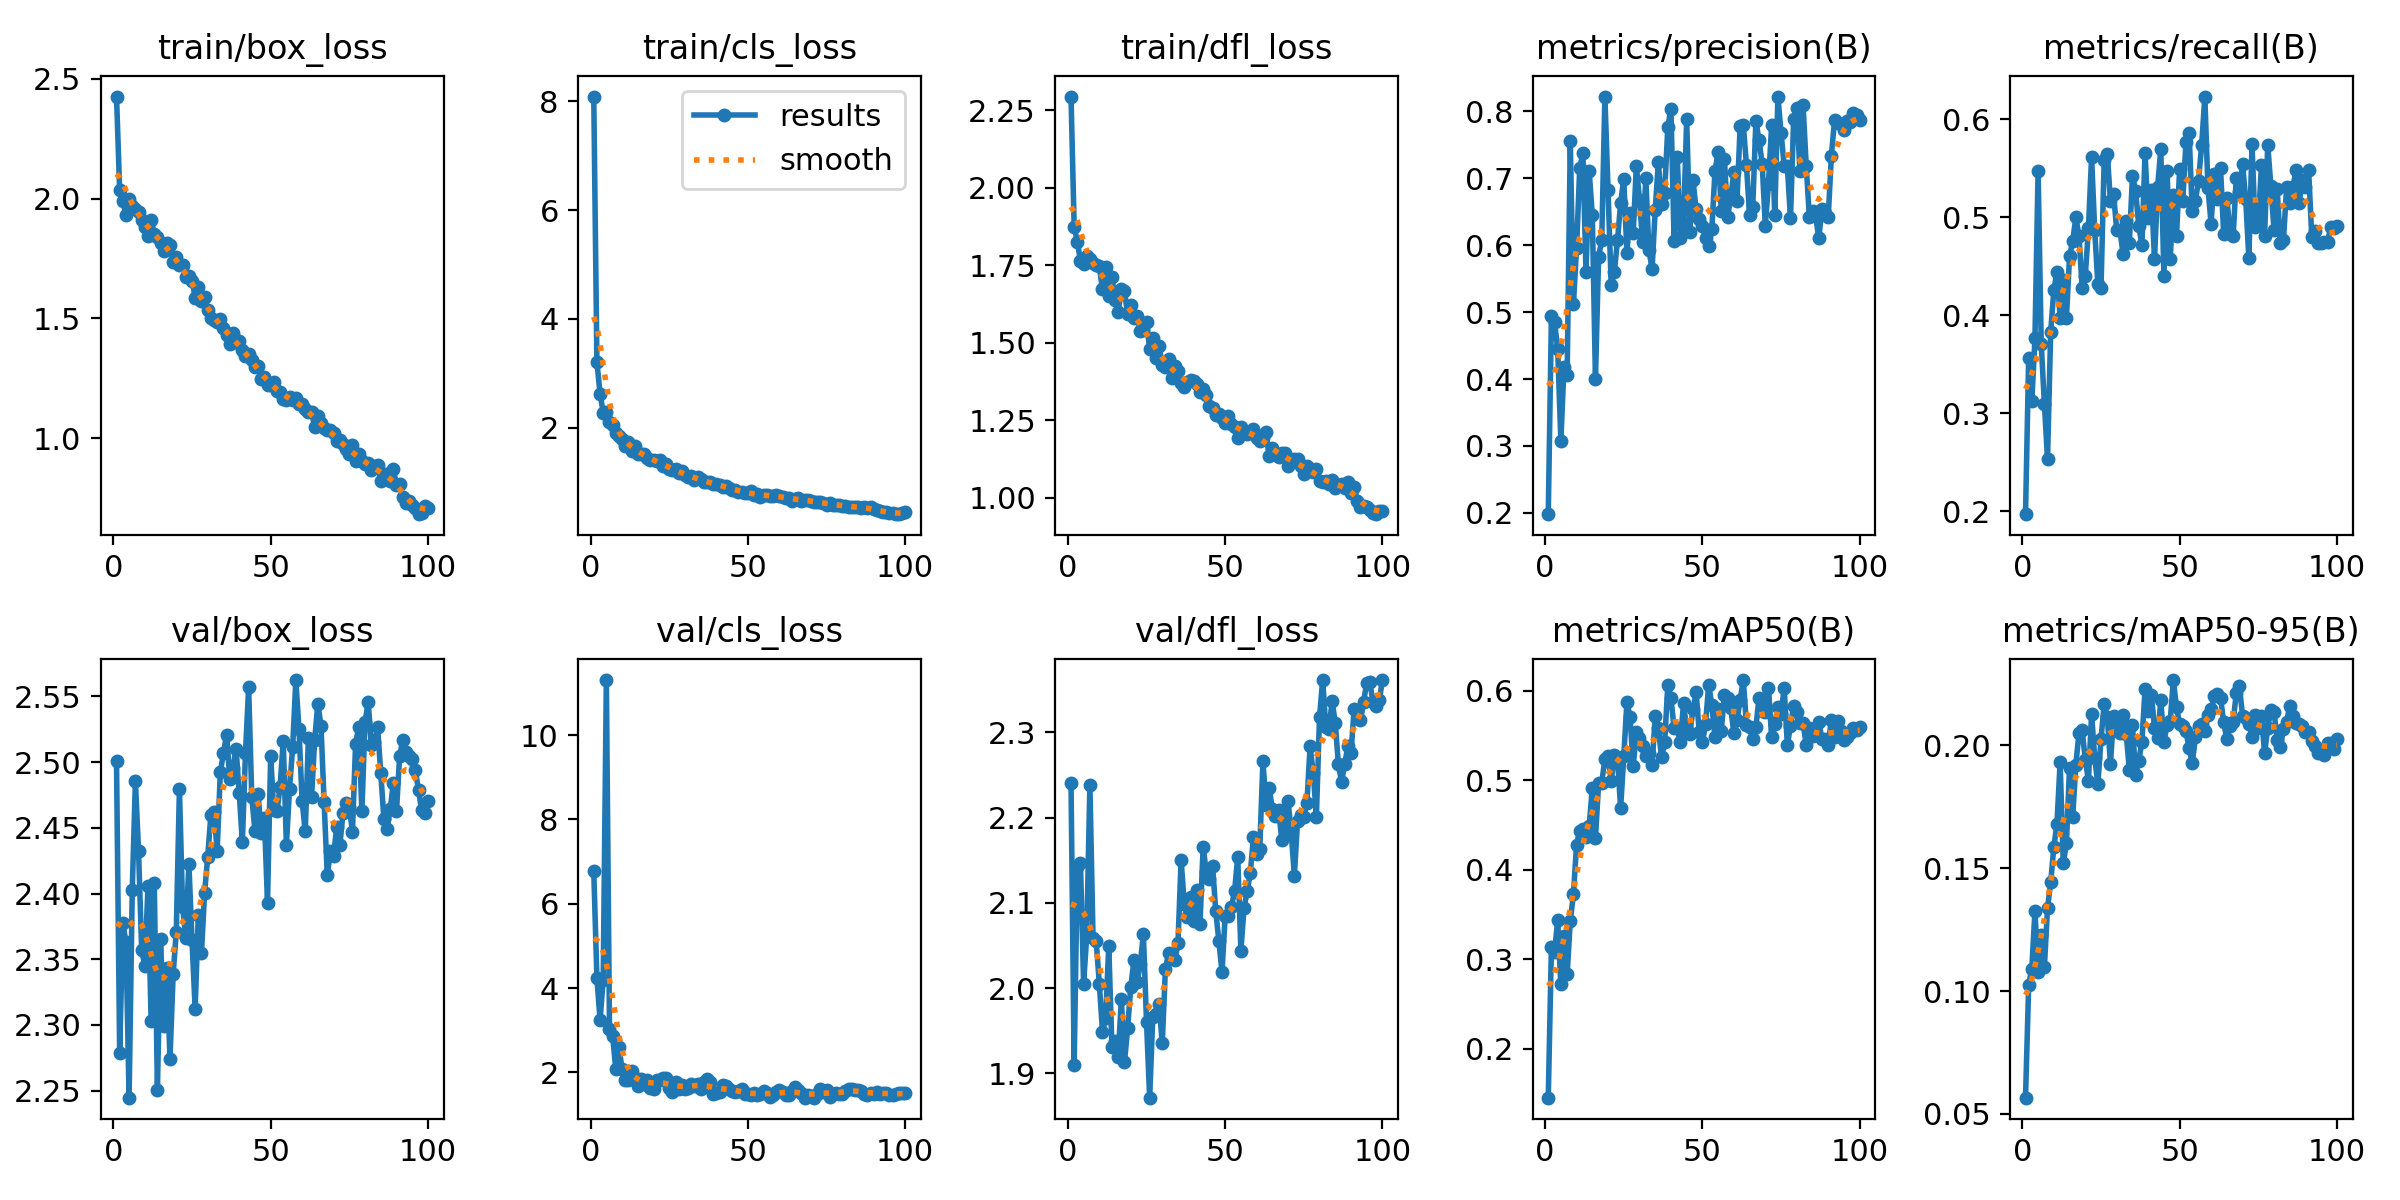

The data file committed next to this chart (first rows):
epoch, time, train/box_loss, train/cls_loss, train/dfl_loss, metrics/precision(B), metrics/recall(B), metrics/mAP50(B), metrics/mAP50-95(B), val/box_loss, val/cls_loss, val/dfl_loss, lr/pg0, lr/pg1, lr/pg2
1, 23.78, 2.426, 8.087, 2.295, 0.198, 0.1968, 0.1452, 0.0566, 2.501, 6.766, 2.241, 0.0001538, 0.0001538, 0.0001538
2, 34.89, 2.034, 3.208, 1.875, 0.4935, 0.356, 0.3136, 0.1023, 2.279, 4.238, 1.91, 0.0003122, 0.0003122, 0.0003122
3, 44.42, 1.99, 2.631, 1.827, 0.4849, 0.3121, 0.3076, 0.1092, 2.378, 3.241, 2.142, 0.0004673, 0.0004673, 0.0004673
4, 54.79, 1.933, 2.281, 1.765, 0.4445, 0.3764, 0.3435, 0.1326, 2.363, 4.191, 2.147, 0.0006193, 0.0006193, 0.0006193
5, 66.08, 1.999, 2.285, 1.755, 0.3076, 0.5472, 0.2717, 0.1078, 2.245, 11.3, 2.005, 0.0007385, 0.0007385, 0.0007385
6, 75.32, 1.97, 2.1, 1.78, 0.4176, 0.3701, 0.326, 0.1228, 2.402, 3.04, 2.062, 0.0007309, 0.0007309, 0.0007309
7, 84.78, 1.959, 2.047, 1.77, 0.4059, 0.3095, 0.283, 0.1098, 2.485, 2.862, 2.239, 0.0007233, 0.0007233, 0.0007233
8, 95.08, 1.944, 1.897, 1.756, 0.7552, 0.2532, 0.3428, 0.1338, 2.433, 2.073, 2.059, 0.0007157, 0.0007157, 0.0007157
9, 104.3, 1.913, 1.847, 1.749, 0.5124, 0.3833, 0.3724, 0.1442, 2.357, 2.595, 2.055, 0.0007081, 0.0007081, 0.0007081
10, 114.3, 1.88, 1.79, 1.747, 0.5957, 0.4254, 0.4276, 0.1586, 2.345, 2.079, 2.005, 0.0007005, 0.0007005, 0.0007005
11, 124.8, 1.842, 1.673, 1.672, 0.7157, 0.4442, 0.4433, 0.1681, 2.405, 1.821, 1.949, 0.0006929, 0.0006929, 0.0006929
12, 134.1, 1.909, 1.731, 1.745, 0.7371, 0.3975, 0.4454, 0.1931, 2.303, 1.812, 1.965, 0.0006853, 0.0006853, 0.0006853
13, 143.8, 1.854, 1.575, 1.652, 0.5592, 0.436, 0.4363, 0.1519, 2.408, 2.035, 2.05, 0.0006776, 0.0006776, 0.0006776
14, 154, 1.838, 1.664, 1.711, 0.7108, 0.397, 0.4481, 0.1602, 2.251, 1.874, 1.931, 0.00067, 0.00067, 0.00067
15, 163.5, 1.816, 1.516, 1.639, 0.645, 0.4601, 0.4909, 0.191, 2.366, 1.676, 1.938, 0.0006624, 0.0006624, 0.0006624
16, 173.3, 1.782, 1.513, 1.601, 0.4002, 0.4756, 0.4348, 0.1707, 2.299, 1.847, 1.919, 0.0006548, 0.0006548, 0.0006548
17, 183.7, 1.816, 1.513, 1.672, 0.5825, 0.5002, 0.4962, 0.1922, 2.344, 1.714, 1.987, 0.0006472, 0.0006472, 0.0006472
18, 192.8, 1.804, 1.449, 1.667, 0.6077, 0.4807, 0.497, 0.205, 2.274, 1.827, 1.913, 0.0006396, 0.0006396, 0.0006396
19, 202.5, 1.737, 1.411, 1.591, 0.822, 0.428, 0.5236, 0.2061, 2.338, 1.625, 1.953, 0.000632, 0.000632, 0.000632
20, 212.8, 1.754, 1.404, 1.623, 0.6827, 0.4398, 0.5267, 0.1942, 2.371, 1.598, 2.002, 0.0006244, 0.0006244, 0.0006244
21, 221.9, 1.724, 1.384, 1.58, 0.5405, 0.4886, 0.4988, 0.1856, 2.48, 1.824, 2.033, 0.0006167, 0.0006167, 0.0006167
22, 231.4, 1.723, 1.402, 1.585, 0.56, 0.5612, 0.5284, 0.2127, 2.39, 1.823, 2.007, 0.0006091, 0.0006091, 0.0006091
23, 241.7, 1.673, 1.298, 1.539, 0.607, 0.4867, 0.5247, 0.1948, 2.367, 1.858, 2.028, 0.0006015, 0.0006015, 0.0006015
24, 250.5, 1.676, 1.327, 1.542, 0.6626, 0.4316, 0.4686, 0.1842, 2.423, 1.878, 2.063, 0.0005939, 0.0005939, 0.0005939
25, 260.5, 1.658, 1.247, 1.568, 0.6993, 0.4277, 0.5265, 0.2026, 2.364, 1.632, 1.96, 0.0005863, 0.0005863, 0.0005863
26, 270.9, 1.587, 1.216, 1.479, 0.5889, 0.5585, 0.5871, 0.2168, 2.312, 1.529, 1.871, 0.0005787, 0.0005787, 0.0005787
27, 279.7, 1.63, 1.25, 1.516, 0.6483, 0.5645, 0.5702, 0.2116, 2.384, 1.763, 1.967, 0.0005711, 0.0005711, 0.0005711
28, 289.6, 1.571, 1.171, 1.45, 0.6182, 0.5166, 0.5153, 0.1924, 2.354, 1.611, 1.97, 0.0005634, 0.0005634, 0.0005634
29, 299.9, 1.589, 1.204, 1.49, 0.7181, 0.5232, 0.5538, 0.2121, 2.401, 1.691, 1.982, 0.0005558, 0.0005558, 0.0005558
30, 308.7, 1.535, 1.134, 1.428, 0.6679, 0.4866, 0.5468, 0.2093, 2.428, 1.613, 1.935, 0.0005482, 0.0005482, 0.0005482
31, 318.6, 1.5, 1.096, 1.423, 0.6045, 0.4874, 0.5385, 0.2051, 2.46, 1.633, 2.022, 0.0005406, 0.0005406, 0.0005406
32, 328.6, 1.494, 1.116, 1.449, 0.7009, 0.4626, 0.5269, 0.2122, 2.462, 1.726, 2.041, 0.000533, 0.000533, 0.000533
33, 337.5, 1.483, 1.048, 1.386, 0.5931, 0.4961, 0.5306, 0.2048, 2.433, 1.686, 2.036, 0.0005254, 0.0005254, 0.0005254
34, 347.8, 1.495, 1.098, 1.425, 0.5644, 0.4735, 0.5169, 0.1901, 2.492, 1.716, 2.033, 0.0005178, 0.0005178, 0.0005178
35, 357.9, 1.461, 1.06, 1.409, 0.653, 0.542, 0.5711, 0.2082, 2.507, 1.611, 2.053, 0.0005102, 0.0005102, 0.0005102
36, 366.5, 1.429, 0.998, 1.369, 0.7241, 0.5272, 0.5582, 0.188, 2.521, 1.766, 2.15, 0.0005025, 0.0005025, 0.0005025
37, 378, 1.392, 0.9964, 1.358, 0.661, 0.4908, 0.5257, 0.1938, 2.487, 1.847, 2.099, 0.0004949, 0.0004949, 0.0004949
38, 388.8, 1.44, 1.011, 1.372, 0.6785, 0.4718, 0.542, 0.2014, 2.496, 1.761, 2.083, 0.0004873, 0.0004873, 0.0004873
39, 397.9, 1.401, 0.9607, 1.379, 0.7766, 0.5653, 0.6059, 0.2229, 2.51, 1.477, 2.107, 0.0004797, 0.0004797, 0.0004797
40, 408.3, 1.405, 0.9742, 1.376, 0.8032, 0.4993, 0.5915, 0.2142, 2.477, 1.517, 2.079, 0.0004721, 0.0004721, 0.0004721
41, 419, 1.37, 0.9421, 1.368, 0.6066, 0.528, 0.5578, 0.2207, 2.439, 1.527, 2.115, 0.0004645, 0.0004645, 0.0004645
42, 428.7, 1.343, 0.9065, 1.34, 0.7322, 0.4569, 0.5577, 0.2072, 2.507, 1.694, 2.075, 0.0004569, 0.0004569, 0.0004569
43, 438.8, 1.35, 0.9381, 1.352, 0.6113, 0.5309, 0.5421, 0.2029, 2.557, 1.686, 2.166, 0.0004492, 0.0004492, 0.0004492
44, 449, 1.325, 0.9034, 1.331, 0.6318, 0.5696, 0.5861, 0.2184, 2.473, 1.614, 2.136, 0.0004416, 0.0004416, 0.0004416
45, 457.6, 1.295, 0.8642, 1.297, 0.7879, 0.4397, 0.5564, 0.2014, 2.448, 1.561, 2.128, 0.000434, 0.000434, 0.000434
46, 467.5, 1.299, 0.8661, 1.289, 0.62, 0.5469, 0.5514, 0.2084, 2.476, 1.545, 2.144, 0.0004264, 0.0004264, 0.0004264
47, 478, 1.249, 0.8174, 1.265, 0.6975, 0.4576, 0.5793, 0.21, 2.446, 1.547, 2.091, 0.0004188, 0.0004188, 0.0004188
48, 487, 1.257, 0.8258, 1.27, 0.6537, 0.5222, 0.598, 0.2266, 2.458, 1.614, 2.055, 0.0004112, 0.0004112, 0.0004112
49, 497.2, 1.221, 0.8089, 1.256, 0.6387, 0.4812, 0.5532, 0.2154, 2.393, 1.487, 2.019, 0.0004036, 0.0004036, 0.0004036
50, 507.2, 1.221, 0.7939, 1.241, 0.6294, 0.5497, 0.5421, 0.2087, 2.504, 1.485, 2.085, 0.000396, 0.000396, 0.000396
51, 516, 1.236, 0.8317, 1.262, 0.6103, 0.5171, 0.5631, 0.2079, 2.463, 1.469, 2.084, 0.0003883, 0.0003883, 0.0003883
52, 526.2, 1.196, 0.757, 1.236, 0.5981, 0.5764, 0.6063, 0.2058, 2.463, 1.501, 2.096, 0.0003807, 0.0003807, 0.0003807
53, 536.3, 1.19, 0.7899, 1.229, 0.6242, 0.5862, 0.5833, 0.1988, 2.481, 1.456, 2.114, 0.0003731, 0.0003731, 0.0003731
54, 544.7, 1.161, 0.7357, 1.191, 0.7108, 0.5061, 0.5478, 0.1928, 2.516, 1.483, 2.154, 0.0003655, 0.0003655, 0.0003655
55, 555.3, 1.159, 0.7586, 1.229, 0.7399, 0.5168, 0.5798, 0.2032, 2.437, 1.567, 2.044, 0.0003579, 0.0003579, 0.0003579
56, 566.5, 1.173, 0.7593, 1.216, 0.6509, 0.5374, 0.5552, 0.2077, 2.48, 1.514, 2.094, 0.0003503, 0.0003503, 0.0003503
57, 575.6, 1.157, 0.7513, 1.206, 0.7287, 0.5735, 0.5955, 0.2086, 2.511, 1.409, 2.114, 0.0003427, 0.0003427, 0.0003427
58, 585.4, 1.167, 0.739, 1.211, 0.6421, 0.6232, 0.5911, 0.2059, 2.562, 1.452, 2.135, 0.0003351, 0.0003351, 0.0003351
59, 595.9, 1.143, 0.764, 1.22, 0.671, 0.5294, 0.5808, 0.2124, 2.525, 1.539, 2.178, 0.0003274, 0.0003274, 0.0003274
60, 605, 1.144, 0.7486, 1.193, 0.7089, 0.4933, 0.5523, 0.2147, 2.47, 1.584, 2.157, 0.0003198, 0.0003198, 0.0003198
... 40 more rows
